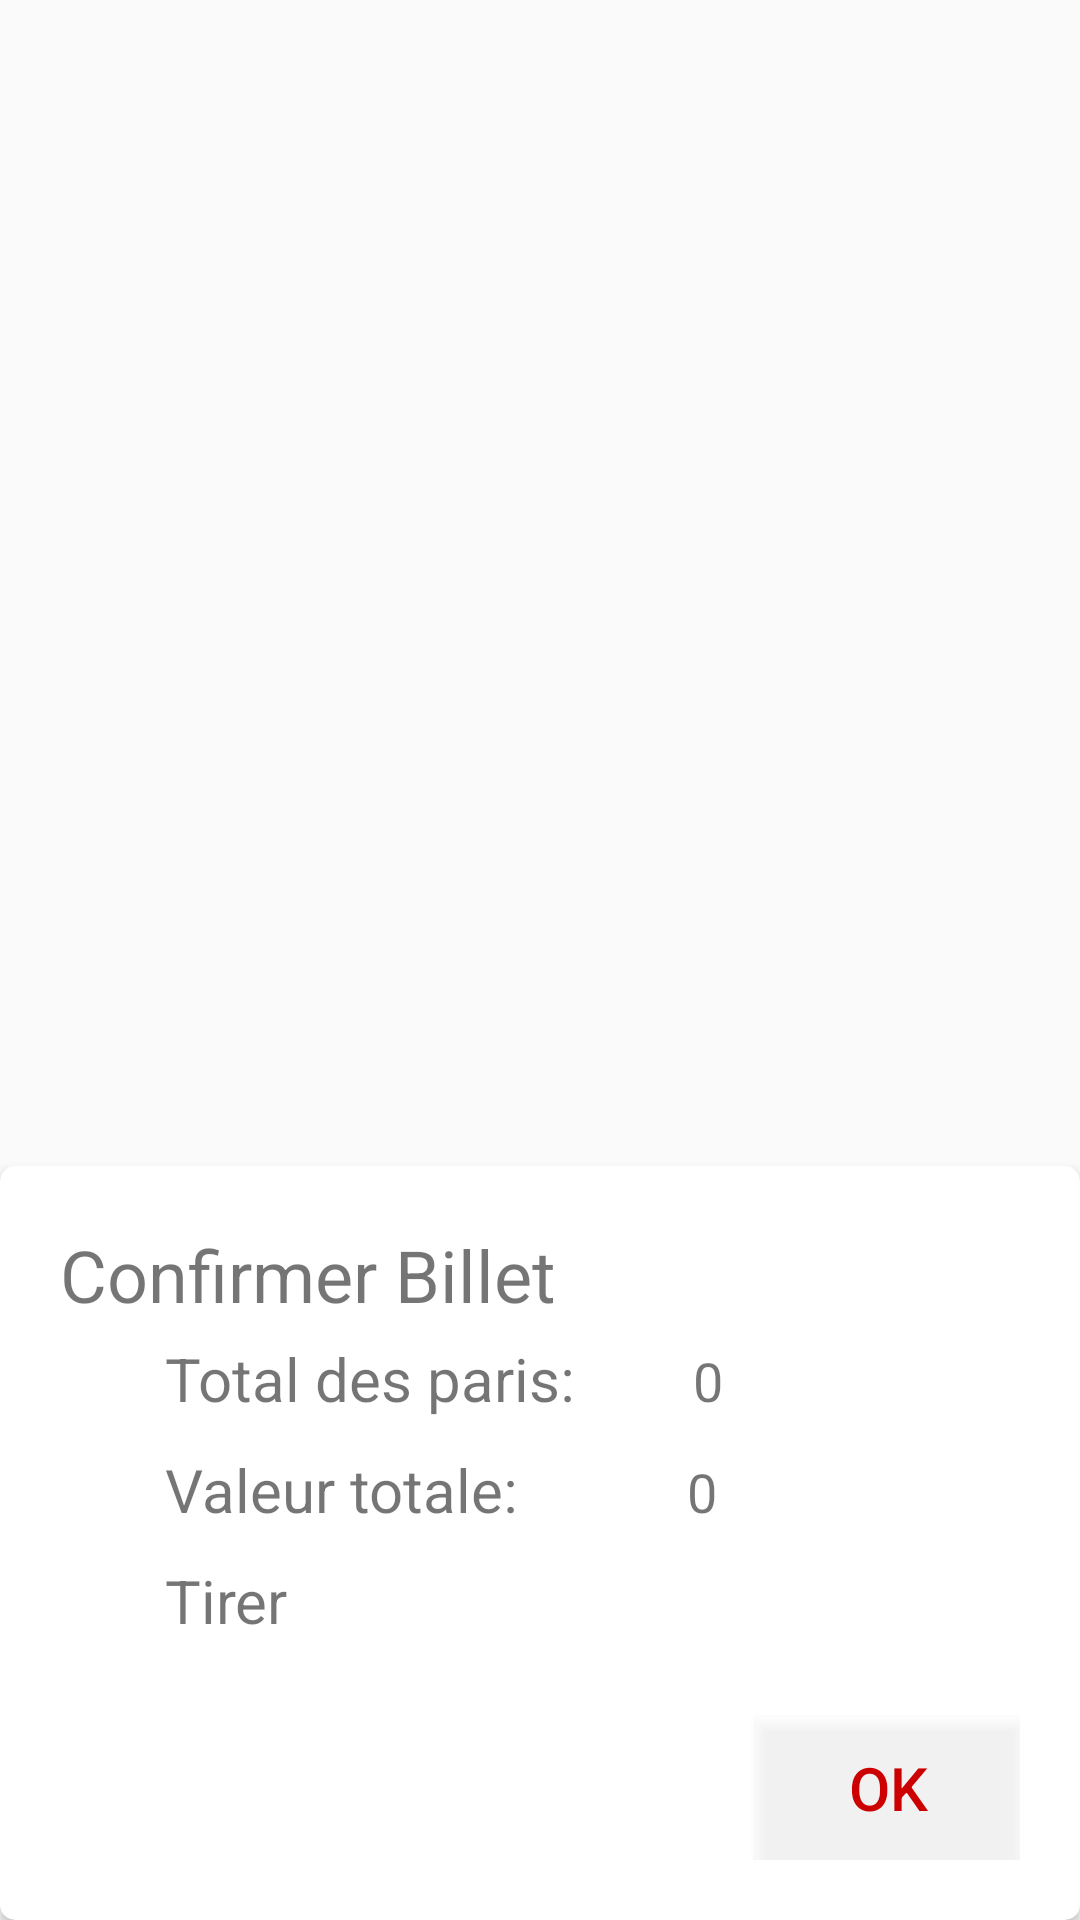

This screen was rendered from an Android layout file. Write that file and the resources it references.
<!-- AndroidManifest.xml: application theme AppTheme.NoActionBar -->
<!-- res/layout/fini_dialog.xml -->
<LinearLayout xmlns:android="http://schemas.android.com/apk/res/android"
    xmlns:app="http://schemas.android.com/apk/res-auto"
    android:layout_width="match_parent"
    android:layout_height="wrap_content"
    android:layout_margin="20sp"
    android:orientation="vertical">

    <Space
        android:layout_width="350sp"
        android:layout_height="wrap_content"
        android:layout_weight="1" />

    <androidx.cardview.widget.CardView
        android:layout_width="match_parent"
        android:layout_height="wrap_content"
        android:layout_weight="0"
        app:cardCornerRadius="5dp">

        <LinearLayout
            android:layout_width="match_parent"
            android:layout_height="wrap_content"
            android:layout_margin="20sp"
            android:orientation="vertical">

            <TextView
                android:id="@+id/select_val"
                android:layout_width="match_parent"
                android:layout_height="match_parent"
                android:layout_weight="1"
                android:text="Confirmer Billet"
                android:textSize="24sp" />

            <LinearLayout
                android:layout_width="match_parent"
                android:layout_height="wrap_content"
                android:layout_weight="1"
                android:orientation="vertical"
                android:paddingLeft="30sp">

                <LinearLayout
                    android:layout_width="match_parent"
                    android:layout_height="wrap_content"
                    android:layout_margin="5sp"
                    android:layout_weight="1"
                    android:orientation="horizontal">

                    <TextView
                        android:layout_width="wrap_content"
                        android:layout_height="wrap_content"
                        android:layout_weight="1"
                        android:text="Total des paris: "
                        android:textSize="20sp" />

                    <TextView
                        android:id="@+id/conf_tds_count"
                        android:layout_width="70sp"
                        android:layout_height="wrap_content"
                        android:layout_weight="1"
                        android:text="0"
                        android:textSize="18dp" />
                </LinearLayout>

                <LinearLayout
                    android:layout_width="match_parent"
                    android:layout_height="wrap_content"
                    android:layout_margin="5sp"
                    android:layout_weight="1"
                    android:orientation="horizontal">

                    <TextView
                        android:layout_width="wrap_content"
                        android:layout_height="wrap_content"
                        android:layout_weight="1"
                        android:text="Valeur totale:    "
                        android:textSize="20sp" />

                    <TextView
                        android:id="@+id/conf_vt_sum"
                        android:layout_width="70sp"
                        android:layout_height="wrap_content"
                        android:layout_weight="1"
                        android:text="0"
                        android:textSize="18dp" />
                </LinearLayout>

                <LinearLayout
                    android:layout_width="match_parent"
                    android:layout_height="wrap_content"
                    android:layout_margin="5sp"
                    android:layout_weight="1"
                    android:orientation="horizontal">

                    <TextView
                        android:layout_width="wrap_content"
                        android:layout_height="wrap_content"
                        android:layout_weight="1"
                        android:text="Tirer                "
                        android:textSize="20sp" />

                    <TextView
                        android:id="@+id/tirer"
                        android:layout_width="70sp"
                        android:layout_height="wrap_content"
                        android:layout_weight="1"
                        android:textSize="18sp" />

                </LinearLayout>

                <LinearLayout
                    android:layout_width="match_parent"
                    android:layout_height="wrap_content"
                    android:layout_weight="1"
                    android:layoutDirection="rtl"
                    android:orientation="vertical">

                    <Button
                        android:id="@+id/bt_ok"
                        android:layout_width="wrap_content"
                        android:layout_height="wrap_content"
                        android:layout_marginTop="20sp"
                        android:layout_weight="1"
                        android:background="@android:drawable/screen_background_light_transparent"
                        android:text="OK"
                        android:textAlignment="center"
                        android:textColor="@android:color/holo_red_dark"
                        android:textDirection="rtl"
                        android:textSize="20sp" />

                </LinearLayout>
            </LinearLayout>

        </LinearLayout>

        <RelativeLayout xmlns:android="http://schemas.android.com/apk/res/android"
            xmlns:tools="http://schemas.android.com/tools"
            android:layout_width="match_parent"
            android:layout_height="match_parent"
            android:background="@color/C19000000"
            android:visibility="gone"
            android:id="@+id/progressBar_layout"
            >
            <ProgressBar
                android:id="@+id/progressBar"
                style="?android:attr/progressBarStyleLarge"
                android:layout_width="match_parent"
                android:layout_height="200dp"
                android:layout_gravity="center_horizontal"
                android:progressDrawable="@drawable/circular_progress_bar"
                android:padding="20dp"
                />

        </RelativeLayout>

    </androidx.cardview.widget.CardView>
</LinearLayout>
<!-- resources referenced by this layout -->
<resources>
  <color name="C19000000">#C19000</color>
  <!-- drawable circular_progress_bar (drawable) -->
  <?xml version="1.0" encoding="utf-8"?>
  <rotate
      xmlns:android="http://schemas.android.com/apk/res/android"
      android:fromDegrees="90"
      android:pivotX="50%"
      android:pivotY="50%"
      android:toDegrees="360">
  
      <shape
          android:innerRadiusRatio="5"
          android:shape="ring"
          android:thicknessRatio="10.0">
  
          <gradient
              android:centerColor="#007DD6"
              android:endColor="#007DD6"
              android:startColor="#007DD6"
              android:angle="0"
              android:type="sweep"
              android:useLevel="false" />
      </shape>
  
  </rotate>
  <style name="AppTheme.NoActionBar">
          <item name="windowActionBar">false</item>
          <item name="windowNoTitle">true</item>
      </style>
</resources>
